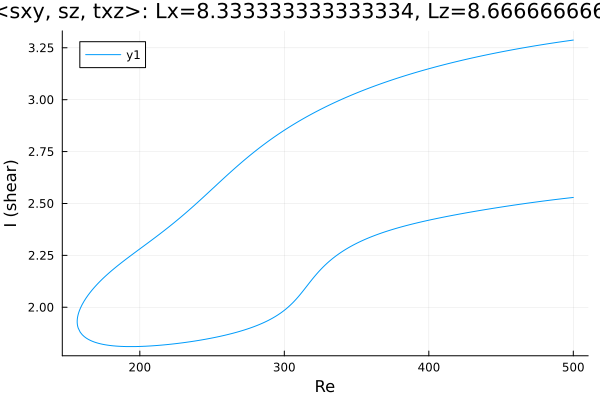

The table this chart was drawn from, first rows:
Re, shear
500.0, 3.287
499.2, 3.287
497.8, 3.285
496.4, 3.284
495, 3.282
493.6, 3.281
492.2, 3.28
490.7, 3.278
489.3, 3.277
487.9, 3.275
486.5, 3.274
485.1, 3.272
483.7, 3.271
482.3, 3.269
480.8, 3.268
479.4, 3.266
478, 3.265
476.6, 3.263
475.2, 3.261
473.8, 3.26
472.4, 3.258
470.9, 3.256
469.5, 3.255
468.1, 3.253
466.7, 3.251
465.3, 3.25
463.9, 3.248
462.5, 3.246
461.1, 3.244
459.6, 3.243
458.2, 3.241
456.8, 3.239
455.4, 3.237
454, 3.235
452.6, 3.233
451.2, 3.232
449.7, 3.23
448.5, 3.228
447.1, 3.226
445.7, 3.224
444.2, 3.222
442.8, 3.22
441.4, 3.218
440, 3.216
438.6, 3.214
437.2, 3.212
435.8, 3.21
434.3, 3.208
432.9, 3.206
431.5, 3.203
430.1, 3.201
428.7, 3.199
427.3, 3.197
425.9, 3.194
424.4, 3.192
423, 3.19
421.6, 3.188
420.2, 3.185
418.8, 3.183
417.4, 3.18
... 492 more rows
